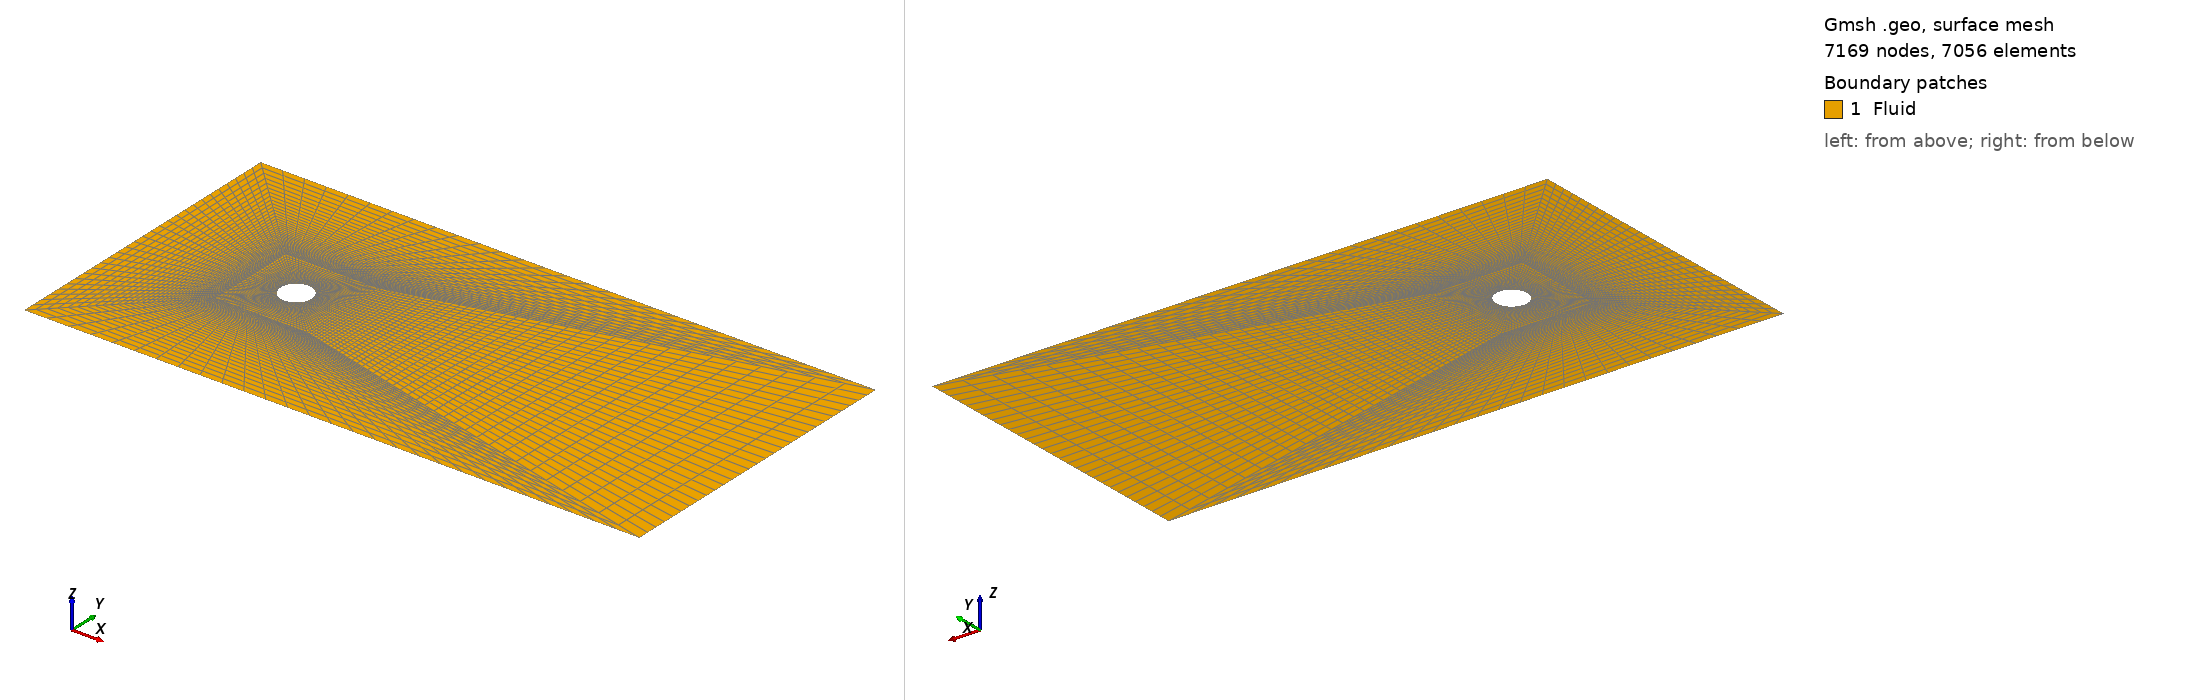

Gmsh geometry script, surface-meshed: 7169 nodes, 7056 surface elements. Boundary patches (legend numbers): 1 Fluid. Left view from above one corner, right view from below the opposite corner. Legend entries are the model's physical surfaces. The drawing asked Gmsh for element sizes between 1% and 20% of the model's largest extent; the script's own settings can give other sizes.

=== cylinder_bf2.geo (drawn) ===
// 8-block O-grid, diagonal outer seams -> every interior vertex 4-valent (bipartite). Nt=29 Nr=24
Point(1) = {0, 0, 0, 1.0};
Point(2) = {0.353553391, 0.353553391, 0, 1.0};
Point(3) = {-0.353553391, 0.353553391, 0, 1.0};
Point(4) = {-0.353553391, -0.353553391, 0, 1.0};
Point(5) = {0.353553391, -0.353553391, 0, 1.0};
Point(6) = {1.5, 1.5, 0, 1.0};
Point(7) = {-1.5, 1.5, 0, 1.0};
Point(8) = {-1.5, -1.5, 0, 1.0};
Point(9) = {1.5, -1.5, 0, 1.0};
Point(10) = {15, 5, 0, 1.0};
Point(11) = {-5, 5, 0, 1.0};
Point(12) = {-5, -5, 0, 1.0};
Point(13) = {15, -5, 0, 1.0};
Circle(1) = {2, 1, 3};
Circle(2) = {3, 1, 4};
Circle(3) = {4, 1, 5};
Circle(4) = {5, 1, 2};
Line(5) = {2, 6};
Line(6) = {3, 7};
Line(7) = {4, 8};
Line(8) = {5, 9};
Line(9) = {6, 7};
Line(10) = {7, 8};
Line(11) = {8, 9};
Line(12) = {9, 6};
Line(13) = {6, 10};
Line(14) = {7, 11};
Line(15) = {8, 12};
Line(16) = {9, 13};
Line(17) = {10, 11};
Line(18) = {11, 12};
Line(19) = {12, 13};
Line(20) = {13, 10};
Curve Loop(1) = {1, 6, -9, -5};
Plane Surface(1) = {1};
Transfinite Surface {1} = {2, 3, 7, 6};
Recombine Surface {1};
Curve Loop(2) = {2, 7, -10, -6};
Plane Surface(2) = {2};
Transfinite Surface {2} = {3, 4, 8, 7};
Recombine Surface {2};
Curve Loop(3) = {3, 8, -11, -7};
Plane Surface(3) = {3};
Transfinite Surface {3} = {4, 5, 9, 8};
Recombine Surface {3};
Curve Loop(4) = {4, 5, -12, -8};
Plane Surface(4) = {4};
Transfinite Surface {4} = {5, 2, 6, 9};
Recombine Surface {4};
Curve Loop(5) = {9, 14, -17, -13};
Plane Surface(5) = {5};
Transfinite Surface {5} = {6, 7, 11, 10};
Recombine Surface {5};
Curve Loop(6) = {10, 15, -18, -14};
Plane Surface(6) = {6};
Transfinite Surface {6} = {7, 8, 12, 11};
Recombine Surface {6};
Curve Loop(7) = {11, 16, -19, -15};
Plane Surface(7) = {7};
Transfinite Surface {7} = {8, 9, 13, 12};
Recombine Surface {7};
Curve Loop(8) = {12, 13, -20, -16};
Plane Surface(8) = {8};
Transfinite Surface {8} = {9, 6, 10, 13};
Recombine Surface {8};
Transfinite Curve {1} = 29;
Transfinite Curve {9} = 29;
Transfinite Curve {5} = 24 Using Progression 1.0800;
Transfinite Curve {6} = 24 Using Progression 1.0800;
Transfinite Curve {2} = 29;
Transfinite Curve {10} = 29;
Transfinite Curve {7} = 24 Using Progression 1.0800;
Transfinite Curve {3} = 29;
Transfinite Curve {11} = 29;
Transfinite Curve {8} = 24 Using Progression 1.0800;
Transfinite Curve {4} = 29;
Transfinite Curve {12} = 29;
Transfinite Curve {17} = 29;
Transfinite Curve {13} = 41 Using Progression 1.0600;
Transfinite Curve {14} = 41 Using Progression 1.0600;
Transfinite Curve {18} = 29;
Transfinite Curve {15} = 41 Using Progression 1.0600;
Transfinite Curve {19} = 29;
Transfinite Curve {16} = 41 Using Progression 1.0600;
Transfinite Curve {20} = 29;
Physical Surface("Fluid", 1) = {1, 2, 3, 4, 5, 6, 7, 8};
Physical Curve("Inlet", 2) = {18};
Physical Curve("Freestream", 3) = {17, 19};
Physical Curve("Outlet", 4) = {20};
Physical Curve("Cylinder", 5) = {1, 2, 3, 4};
